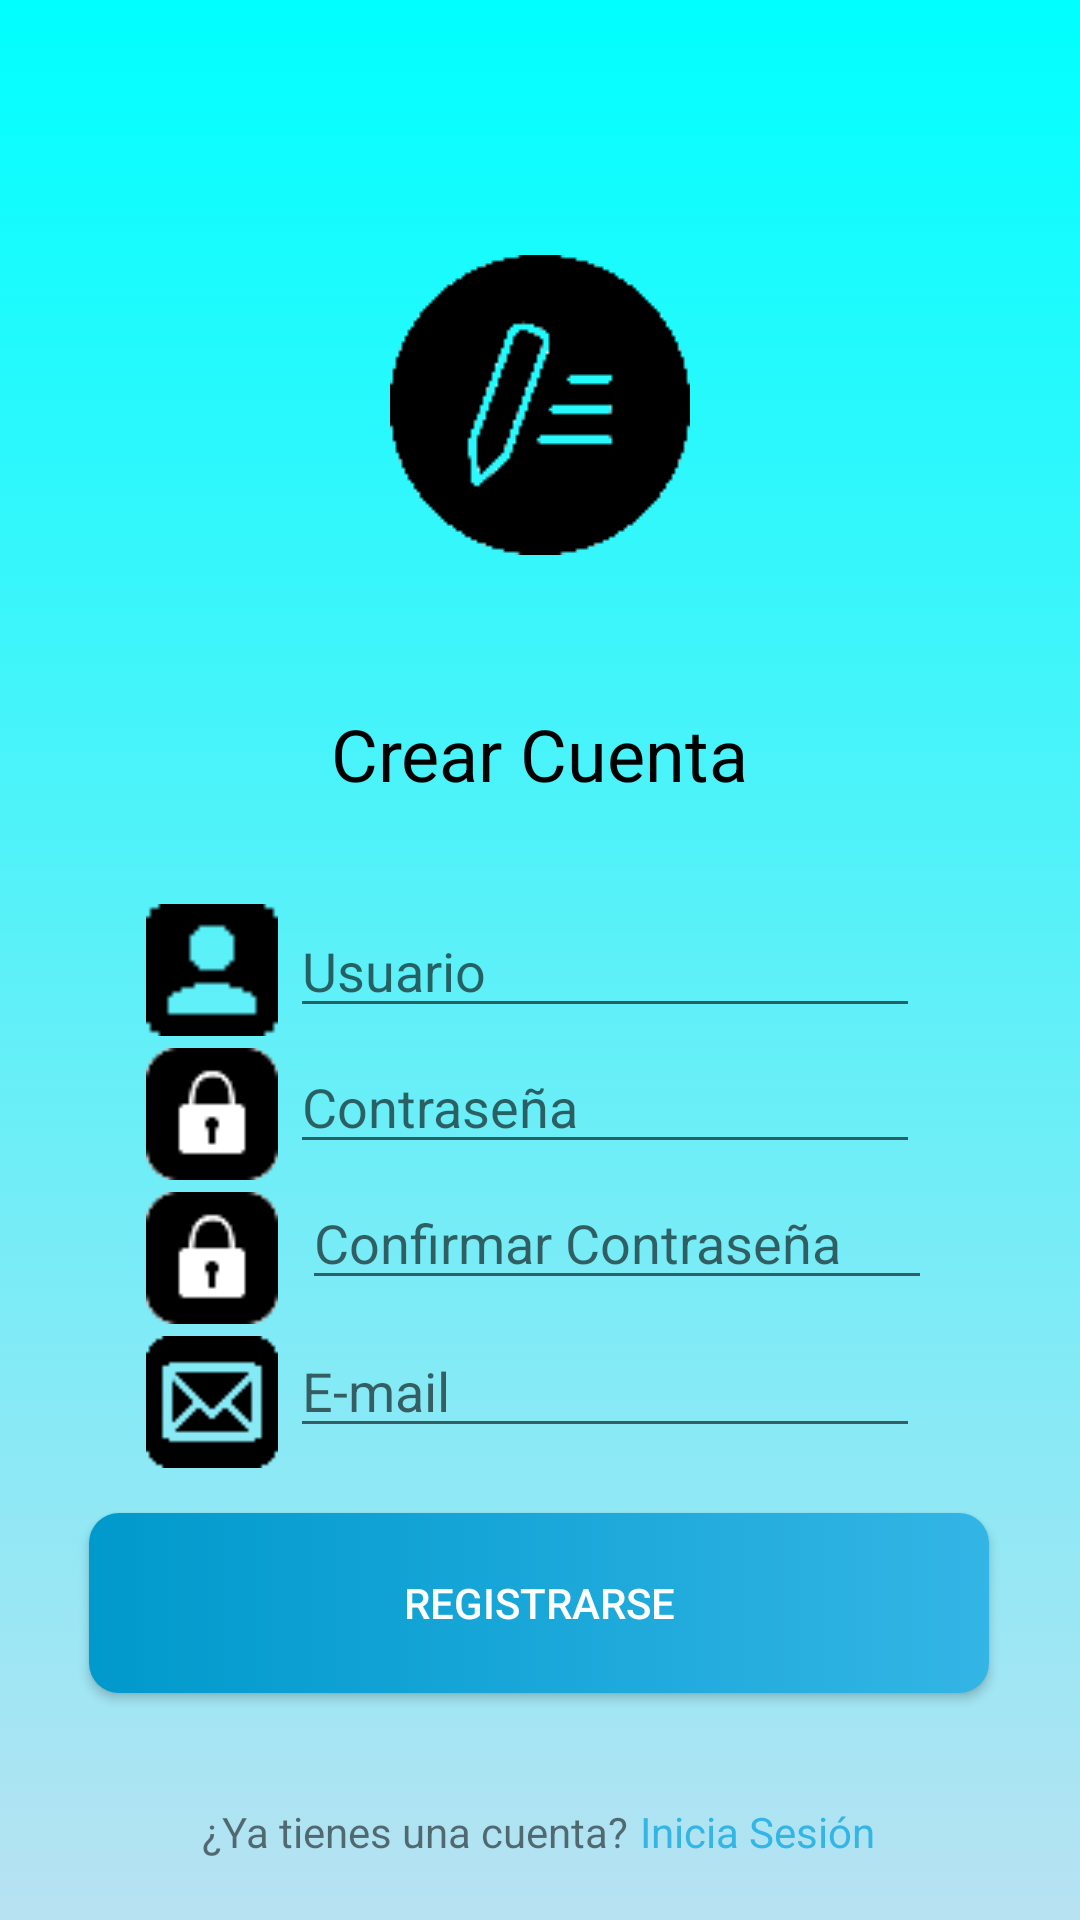

This screen was rendered from an Android layout file. Write that file and the resources it references.
<!-- AndroidManifest.xml: application theme Theme.AppCompat.Light.NoActionBar -->
<!-- res/layout/activity_register.xml -->
<?xml version="1.0" encoding="utf-8"?>
<androidx.constraintlayout.widget.ConstraintLayout xmlns:android="http://schemas.android.com/apk/res/android"
    xmlns:app="http://schemas.android.com/apk/res-auto"
    xmlns:tools="http://schemas.android.com/tools"
    android:layout_width="match_parent"
    android:orientation="vertical"
    android:layout_height="match_parent"
    tools:context=".view.RegisterActivity"
    android:background="@drawable/background2">


    <LinearLayout
        android:id="@+id/login_info_layout"
        android:layout_width="wrap_content"
        android:layout_height="wrap_content"
        android:layout_marginBottom="20dp"
        android:orientation="horizontal"
        app:layout_constraintBottom_toBottomOf="parent"
        app:layout_constraintEnd_toEndOf="parent"
        app:layout_constraintHorizontal_bias="0.497"
        app:layout_constraintStart_toStartOf="parent">

        <TextView
            android:id="@+id/register_login_info"
            android:layout_width="wrap_content"
            android:layout_height="wrap_content"
            android:text="@string/register_have_account" />

        <TextView
            android:id="@+id/register_loginButton"
            android:layout_width="wrap_content"
            android:layout_height="wrap_content"
            android:layout_marginStart="4dp"
            android:onClick="goToLoginActivity"
            android:text="@string/register_login_go"
            android:textColor="@android:color/holo_blue_light" />
    </LinearLayout>

    <androidx.constraintlayout.widget.ConstraintLayout
        android:id="@+id/register_layout"
        android:layout_width="wrap_content"
        android:layout_height="wrap_content"
        android:layout_marginTop="30dp"
        app:layout_constraintEnd_toEndOf="parent"
        app:layout_constraintHorizontal_bias="0.496"
        app:layout_constraintStart_toStartOf="parent"
        app:layout_constraintTop_toBottomOf="@+id/register_title">

        <ImageView
            android:id="@+id/register_pass_icon2"
            android:layout_width="44dp"
            android:layout_height="44dp"
            android:layout_marginTop="4dp"
            app:layout_constraintStart_toStartOf="parent"
            app:layout_constraintTop_toBottomOf="@+id/register_pass_icon"
            app:srcCompat="@drawable/password_icon" />

        <EditText
            android:id="@+id/register_confirm_pass"
            android:layout_width="wrap_content"
            android:layout_height="wrap_content"
            android:layout_marginStart="8dp"
            android:layout_marginTop="4dp"
            android:ems="10"
            android:hint="@string/register_repeat_pass"
            android:importantForAutofill="no"
            android:inputType="textPassword"
            app:layout_constraintStart_toEndOf="@+id/register_pass_icon2"
            app:layout_constraintTop_toBottomOf="@+id/pass_register" />

        <ImageView
            android:id="@+id/register_pass_icon"
            android:layout_width="44dp"
            android:layout_height="44dp"
            android:layout_marginTop="4dp"
            app:layout_constraintStart_toStartOf="parent"
            app:layout_constraintTop_toBottomOf="@+id/register_user_icon"
            app:srcCompat="@drawable/password_icon" />

        <ImageView
            android:id="@+id/register_user_icon"
            android:layout_width="44dp"
            android:layout_height="44dp"
            android:layout_marginTop="4dp"
            app:layout_constraintStart_toStartOf="parent"
            app:layout_constraintTop_toTopOf="parent"
            app:srcCompat="@drawable/login_user" />

        <ImageView
            android:id="@+id/register_email"
            android:layout_width="44dp"
            android:layout_height="44dp"
            android:layout_marginTop="4dp"
            app:layout_constraintStart_toStartOf="parent"
            app:layout_constraintTop_toBottomOf="@+id/register_pass_icon2"
            app:srcCompat="@drawable/register_email_icon" />

        <EditText
            android:id="@+id/email_register"
            android:layout_width="wrap_content"
            android:layout_height="wrap_content"
            android:layout_marginStart="4dp"
            android:layout_marginTop="8dp"
            android:ems="10"
            android:hint="@string/register_mail"
            android:importantForAutofill="no"
            android:inputType="textEmailAddress"
            app:layout_constraintStart_toEndOf="@+id/register_email"
            app:layout_constraintTop_toBottomOf="@+id/register_confirm_pass" />

        <EditText
            android:id="@+id/pass_register"
            android:layout_width="wrap_content"
            android:layout_height="wrap_content"
            android:layout_marginStart="4dp"
            android:layout_marginTop="4dp"
            android:ems="10"
            android:hint="@string/register_password"
            android:importantForAutofill="no"
            android:inputType="textPassword"
            app:layout_constraintStart_toEndOf="@+id/register_pass_icon"
            app:layout_constraintTop_toBottomOf="@+id/username_register" />

        <EditText
            android:id="@+id/username_register"
            android:layout_width="wrap_content"
            android:layout_height="wrap_content"
            android:layout_marginStart="4dp"
            android:layout_marginTop="4dp"
            android:ems="10"
            android:hint="@string/register_username"
            android:importantForAutofill="no"
            android:inputType="textPersonName"
            app:layout_constraintStart_toEndOf="@+id/register_user_icon"
            app:layout_constraintTop_toTopOf="parent" />

    </androidx.constraintlayout.widget.ConstraintLayout>

    <Button
        android:id="@+id/register_register_button"
        android:layout_width="300dp"
        android:layout_height="60dp"
        android:layout_gravity="right"
        android:layout_marginTop="15dp"
        android:background="@drawable/boton2"
        android:onClick="goToLoginActivity"
        android:text="Registrarse"
        android:textColor="@android:color/white"
        app:layout_constraintEnd_toEndOf="parent"
        app:layout_constraintHorizontal_bias="0.495"
        app:layout_constraintStart_toStartOf="parent"
        app:layout_constraintTop_toBottomOf="@+id/register_layout" />

    <TextView
        android:id="@+id/register_title"
        android:layout_width="wrap_content"
        android:layout_height="wrap_content"
        android:layout_gravity="center"
        android:layout_marginTop="50dp"
        android:text="@string/register_main_title"
        android:textColor="@android:color/black"
        android:textSize="24sp"
        app:layout_constraintEnd_toEndOf="parent"
        app:layout_constraintStart_toStartOf="parent"
        app:layout_constraintTop_toBottomOf="@+id/imageView3" />

    <ImageView
        android:id="@+id/imageView3"
        android:layout_width="wrap_content"
        android:layout_height="wrap_content"
        android:layout_marginTop="85dp"
        app:layout_constraintEnd_toEndOf="parent"
        app:layout_constraintStart_toStartOf="parent"
        app:layout_constraintTop_toTopOf="parent"
        app:srcCompat="@drawable/register_icon" />

</androidx.constraintlayout.widget.ConstraintLayout>
<!-- resources referenced by this layout -->
<resources>
  <!-- drawable background2 (drawable) -->
  <?xml version="1.0" encoding="utf-8"?>
  <selector xmlns:android="http://schemas.android.com/apk/res/android">
      <item>
          <shape android:shape="rectangle">
              <gradient android:startColor="#0ff" android:endColor="#b8e2f2" android:angle="270"/>
              />
          </shape>
      </item>
  </selector>
  <!-- drawable boton2 (drawable) -->
  <?xml version="1.0" encoding="utf-8"?>
  <selector xmlns:android="http://schemas.android.com/apk/res/android">
      <item>
          <shape android:shape="rectangle">
              <gradient android:startColor="@android:color/holo_blue_dark" android:endColor="@android:color/holo_blue_light" />
              <corners android:radius="10dp"/>
          </shape>
      </item>
  </selector>
  <!-- drawable login_user: png bitmap (drawable, 224 bytes) -->
  <!-- drawable password_icon: png bitmap (drawable, 601 bytes) -->
  <!-- drawable register_email_icon: png bitmap (drawable, 462 bytes) -->
  <!-- drawable register_icon: png bitmap (drawable, 1706 bytes) -->
  <string name="register_have_account">¿Ya tienes una cuenta?</string>
  <string name="register_login_go">Inicia Sesión</string>
  <string name="register_mail">E-mail</string>
  <string name="register_main_title">Crear Cuenta</string>
  <string name="register_password">Contraseña</string>
  <string name="register_repeat_pass">Confirmar Contraseña</string>
  <string name="register_username">Usuario</string>
</resources>
